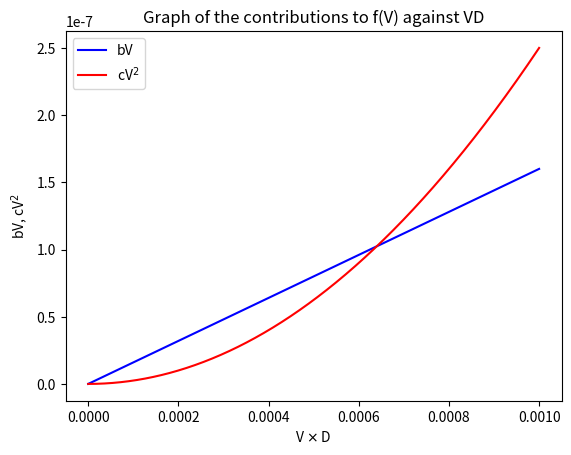

Write the Python code that produced this figure. (Note: this script raises an exception after producing the figure.)
# -*- coding: utf-8 -*-
"""
Created on Tue Mar 14 14:01:25 2023

@author: 
"""
import numpy as np
import matplotlib.pyplot as plt

# f(V) = bV + cV^2
# b = BD
# c = CD^2

B = 1.6*10**(-4) # Ns/m^2
C = 0.25 # Ns^2/m^4

# bV
def b(VD):
    return B * VD

# cV^2
def c(VD):
    return C * VD**2

# f(V)
def f(VD):
    return b(VD) + c(VD)


##########################
#                        #
#   RANGE OF VD VALUES   #
#                        #
##########################


#################
# BOTH RELEVANT #
#################

VD = np.arange(0, 10**(-3), 10**(-6))

# PLOT bV AND cV AGAINST VD
plt.title("Graph of the contributions to f(V) against VD")
plt.plot(VD, b(VD), label="bV", color="blue")
plt.plot(VD, c(VD), label="cV$^2$", color="red")
plt.legend()
plt.xlabel("V $\\times$ D")
plt.ylabel("bV, cV$^2$")
plt.savefig("images/Exercise1A_together_both.png", dpi=300)
plt.show()

plt.title("Graph of the B against VD")
plt.plot(VD, b(VD), label="bV", color="blue")
plt.legend()
plt.xlabel("V $\\times$ D")
plt.ylabel("bV")
plt.savefig("images/Exercise1A_B_both.png", dpi=300)
plt.show()

plt.title("Graph of the C against VD")
plt.plot(VD, c(VD), label="cV$^2$", color="red")
plt.legend()
plt.xlabel("V $\\times$ D")
plt.ylabel("cV$^2$")
plt.savefig("images/Exercise1A_C_both.png", dpi=300)
plt.show()

###################
# LINEAR RELEVANT #
###################

VD = np.arange(0, 10**(-5), 10**(-8))

# PLOT bV AND cV AGAINST VD
plt.title("Graph of the contributions to f(V) against VD")
plt.plot(VD, b(VD), label="bV", color="blue")
plt.plot(VD, c(VD), label="cV$^2$", color="red")
plt.legend()
plt.xlabel("V $\\times$ D")
plt.ylabel("bV, cV$^2$")
plt.savefig("images/Exercise1A_together_linear.png", dpi=300)
plt.show()

plt.title("Graph of the B against VD")
plt.plot(VD, b(VD), label="bV", color="blue")
plt.legend()
plt.xlabel("V $\\times$ D")
plt.ylabel("bV")
plt.savefig("images/Exercise1A_B_linear.png", dpi=300)
plt.show()

plt.title("Graph of the C against VD")
plt.plot(VD, c(VD), label="cV$^2$", color="red")
plt.legend()
plt.xlabel("V $\\times$ D")
plt.ylabel("cV$^2$")
plt.savefig("images/Exercise1A_C_linear.png", dpi=300)
plt.show()

######################
# QUADRATIC RELEVANT #
######################

VD = np.arange(0, 10**(-1), 10**(-3))

# PLOT bV AND cV AGAINST VD
plt.title("Graph of the contributions to f(V) against VD")
plt.plot(VD, b(VD), label="bV", color="blue")
plt.plot(VD, c(VD), label="cV$^2$", color="red")
plt.legend()
plt.xlabel("V $\\times$ D")
plt.ylabel("bV, cV$^2$")
plt.savefig("images/Exercise1A_together_quadratic.png", dpi=300)
plt.show()

plt.title("Graph of the B against VD")
plt.plot(VD, b(VD), label="bV", color="blue")
plt.legend()
plt.xlabel("V $\\times$ D")
plt.ylabel("bV")
plt.savefig("images/Exercise1A_B_quadratic.png", dpi=300)
plt.show()

plt.title("Graph of the C against VD")
plt.plot(VD, c(VD), label="cV$^2$", color="red")
plt.legend()
plt.xlabel("V $\\times$ D")
plt.ylabel("cV$^2$")
plt.savefig("images/Exercise1A_C_quadratic.png", dpi=300)
plt.show()


#######################
#                     #
#   DIFFERENT CASES   #
#                     #
#######################


############
# Baseball #
############

D = 0.07 # m
V = 5 # m/s
VD = V*D

print("\n Baseball:")
print("Linear term:" + str(b(VD)))
print("Quadratic term:" + str(c(VD)))
print("Total:" + str(f(VD)))

############
# Oil drop #
############

D = 1.5*10**(-6) # m
V = 5*10**(-5) # m/s
VD = V*D

print("\n Oil drop:")
print("Linear term:" + str(b(VD)))
print("Quadratic term:" + str(c(VD)))
print("Total:" + str(f(VD)))

############
# Raindrop #
############

D = 10**(-3) # m
V = 1 # m/s
VD = V*D

print("\n Rain drop:")
print("Linear term:" + str(b(VD)))
print("Quadratic term:" + str(c(VD)))
print("Total:" + str(f(VD)))
